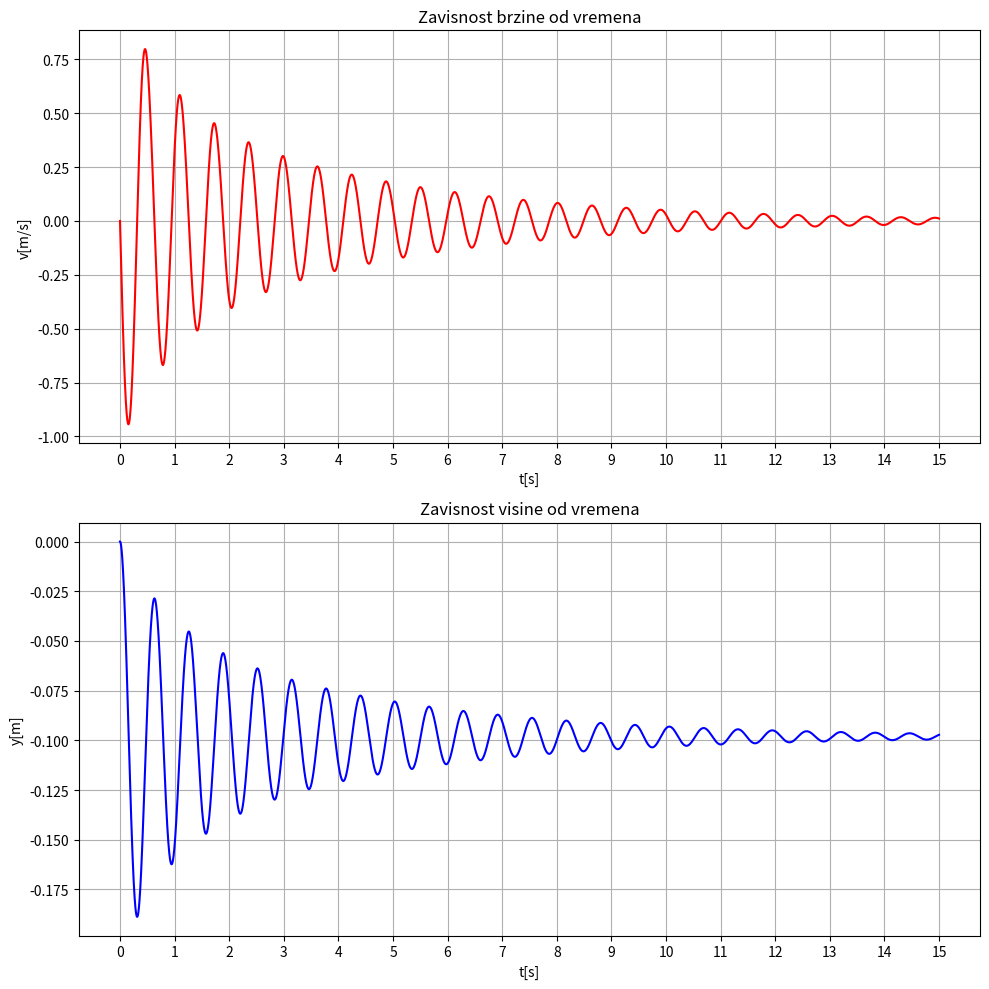

Write Python code to recreate this figure.
#SA OTPOROM
import numpy as np
import matplotlib.pyplot as plt
from math import *

m=1.0 #kg   - masa tela (bloka)
k=100.0 #N/m  - konstanta elasticnosti opruge
v0=0.0 #m/s   - pocetna brzina
vreme=15.0 #s   - ukupno vreme 
g=9.81 # m/s^2
D= 2.5 #m^-1 - koeficijent otpora

#pretpostavljamo da se pri ovoj brzini menja smer otpora
vt=0.2 #m/s - granicna brzina

kv=D*vt #s^-1 konstanta otpora 

dt=1e-4 #s - vremenski korak


n=int(round(vreme/dt))
t=np.zeros(n,float)
y=np.zeros(n,float)
v=np.zeros(n,float)

y0 = -m*g/k
print("ravnotezni polozaj",y0)
#pocetni uslovi
y[0]=0.0
v[0]=v0

#ojler-kromer
for i in range(n-1):
    # proveravamo v da bismo znali koju formulu da koristimo za silu otpora
    if(v[i]<vt):
        Fot = -kv*v[i]
    else:
        Fot = -D*v[i]*abs(v[i])
    T = -k*y[i] 
    F = T - m*g + Fot  # k*y[i]=T - sila zatezanja
    a = F/m
    # Ojler-Kromer
    v[i+1] = v[i] + a*dt
    y[i+1] = y[i] + v[i+1]*dt
    t[i+1] = t[i] + dt



fig,axs = plt.subplots(2)
fig.set_figwidth(10)
fig.set_figheight(10)


axs[0].set_title("Zavisnost brzine od vremena")
axs[0].set(xlabel="t[s]",ylabel="v[m/s]")
axs[0].set_xticks(np.arange(0,vreme+0.1,1))
axs[0].plot(t,v,"r")
axs[0].grid()

axs[1].set_title("Zavisnost visine od vremena")
axs[1].set(xlabel="t[s]",ylabel="y[m]")
axs[1].set_xticks(np.arange(0,vreme+0.1,1))
axs[1].plot(t,y,"b")
axs[1].grid()

fig.tight_layout()
plt.show()